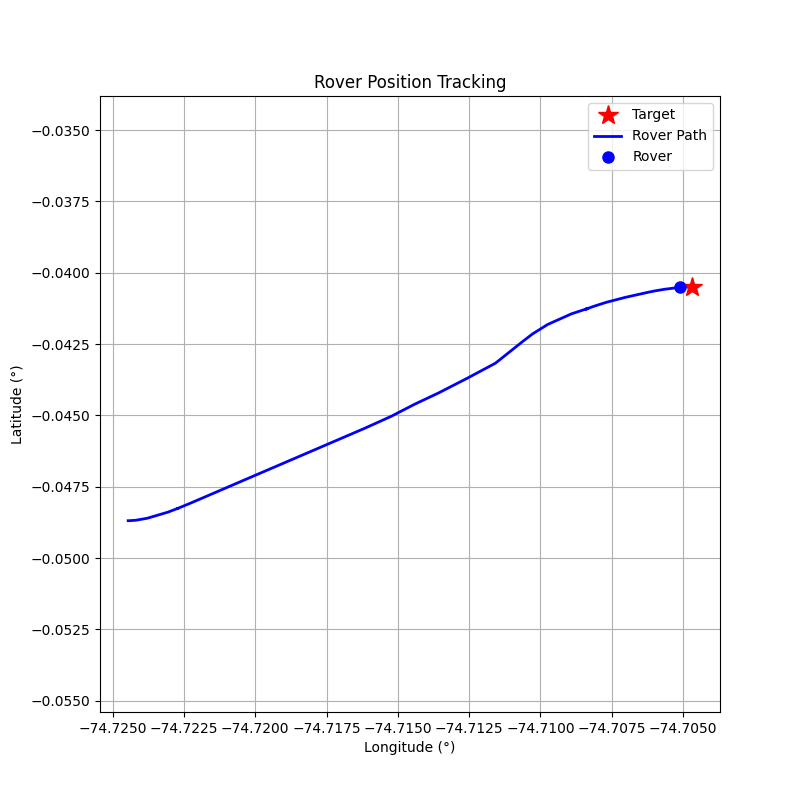

Data behind this chart, as committed beside it:
step, timestamp, distance_m, forward_m, right_m, speed_mps, bearing_deg, tool, throttle, steer, brake_strength, duration_s, overridden_by_safety
0, 1774286146, 223.9, 206.4, -86.83, 0.03, -22.82, drive, 0.1, -0.4, 0, 1, False
1, 1774286150, 223.4, 208, -81.47, 0.37, -21.39, drive, 0.2, -0.4, 0, 1, False
2, 1774286153, 221.3, 211.9, -63.74, 1.01, -16.74, drive, 0.3, -0.3, 0, 1, False
3, 1774286156, 217.2, 214, -37.17, 1.91, -9.86, drive, 0.4, -0.2, 0, 1, False
4, 1774286159, 209.3, 209.1, -8.13, 3.06, -2.23, brake, 0, 0, 50, 1, False
5, 1774286162, 205.2, 205, -8.45, 0.26, -2.36, drive, 0.1, -0.2, 0, 1, False
6, 1774286166, 205.6, 205.4, -9.65, 0.09, -2.69, drive, 0.1, -0.3, 0, 1, False
7, 1774286173, 204.8, 204.7, -4.63, 0.43, -1.3, drive, 0.2, -0.1, 0, 1, False
8, 1774286177, 200.6, 200.6, -0.06, 1.11, -0.02, drive, 0.3, 0.0, 0, 1, False
9, 1774286180, 195.6, 195.6, -0.08, 2.0, -0.02, drive, 0.3, 0.0, 0, 1, False
10, 1774286184, 187.1, 187.1, -0.09, 2.87, -0.03, drive, 0.3, 0.0, 0, 1, False
11, 1774286187, 175.5, 175.5, -0.1, 3.71, -0.03, brake, 0, 0, 30, 1, False
12, 1774286192, 166.6, 166.6, -0.14, 0.67, -0.05, drive, 0.2, 0.0, 0, 1, False
13, 1774286195, 162.9, 162.9, -0.12, 1.31, -0.04, drive, 0.2, 0.0, 0, 1, False
14, 1774286198, 157.2, 157.2, -0.13, 1.93, -0.05, drive, 0.2, 0.0, 0, 1, False
15, 1774286202, 150.5, 150.5, -0.13, 2.52, -0.05, drive, 0.2, 0.0, 0, 1, False
16, 1774286206, 141.3, 141.3, -0.14, 3.09, -0.06, brake, 0, 0, 30, 1, False
17, 1774286209, 133.3, 133.3, -0.16, 0.06, -0.07, drive, 0.1, 0.0, 0, 1, False
18, 1774286212, 132.7, 132.7, -0.17, 0.41, -0.08, drive, 0.1, 0.0, 0, 1, False
19, 1774286215, 130.8, 130.8, -0.18, 0.75, -0.08, drive, 0.1, 0.0, 0, 1, False
20, 1774286219, 127.4, 127.3, -5.65, 1.5, -2.54, drive, 0.2, -0.25, 0, 1, False
21, 1774286222, 120.1, 119.8, 8.66, 3.44, 4.14, brake, 0, 0, 30, 1, False
22, 1774286225, 110.5, 110.4, -2.07, 2.2, -1.08, drive, 0.3, -0.1, 0, 1, False
23, 1774286228, 100.7, 100.3, 9.08, 4.69, 5.17, brake, 0, 0, 40, 1, False
24, 1774286231, 89.1, 88.99, -4.57, 2.5, -2.94, drive, 0.4, -0.3, 0, 1, False
25, 1774286234, 77.26, 73.74, 23.06, 5.47, 17.37, brake, 0, 0, 50, 1, False
26, 1774286237, 65.18, 60.45, 24.39, 1.14, 21.97, drive, 0.2, 0.2, 0, 1, False
27, 1774286241, 60.94, 57.72, 19.55, 1.71, 18.71, drive, 0.3, 0.2, 0, 1, False
28, 1774286244, 54.65, 53.1, 12.92, 2.54, 13.67, drive, 0.4, 0.2, 0, 1, False
29, 1774286247, 45.19, 44.95, 4.64, 3.59, 5.89, brake, 0, 0, 50, 1, False
30, 1774286250, 38.89, 38.44, 5.94, 0.38, 8.78, drive, 0.1, 0.1, 0, 1, False
31, 1774286253, 39.65, 39.15, 6.25, 0.08, 9.06, drive, 0.1, 0.1, 0, 1, False
32, 1774286256, 39.51, 39.02, 6.21, 0.22, 9.04, drive, 0.1, 0.1, 0, 1, False
33, 1774286259, 38.5, 38.05, 5.83, 0.51, 8.71, drive, 0.2, 0.1, 0, 1, False
34, 1774286262, 36.23, 35.88, 5.0, 1.1, 7.93, drive, 0.3, 0.1, 0, 1, False
35, 1774286265, 31.74, 31.53, 3.59, 1.95, 6.5, drive, 0.4, 0.1, 0, 1, False
36, 1774286269, 24.69, 24.63, 1.68, 3.05, 3.91, brake, 0, 0, 30, 1, False
37, 1774286272, 17.77, 17.68, 1.79, 0.01, 5.79, drive, 0.1, 0.1, 0, 1, False
38, 1774286276, 17.36, 17.27, 1.73, 0.31, 5.72, drive, 0.1, 0.1, 0, 1, False
39, 1774286279, 15.73, 15.66, 1.52, 0.63, 5.55, drive, 0.1, 0.1, 0, 1, False
40, 1774286282, 13.36, 13.31, 1.2, 0.94, 5.14, drive, 0.2, 0.1, 0, 1, False
41, 1774286285, 9.86, 9.83, 0.79, 1.53, 4.6, drive, 0.3, 0.1, 0, 1, False
42, 1774286288, 4.22, 4.2, 0.4, 2.38, 5.5, brake, 0, 0, 50, 1, False
